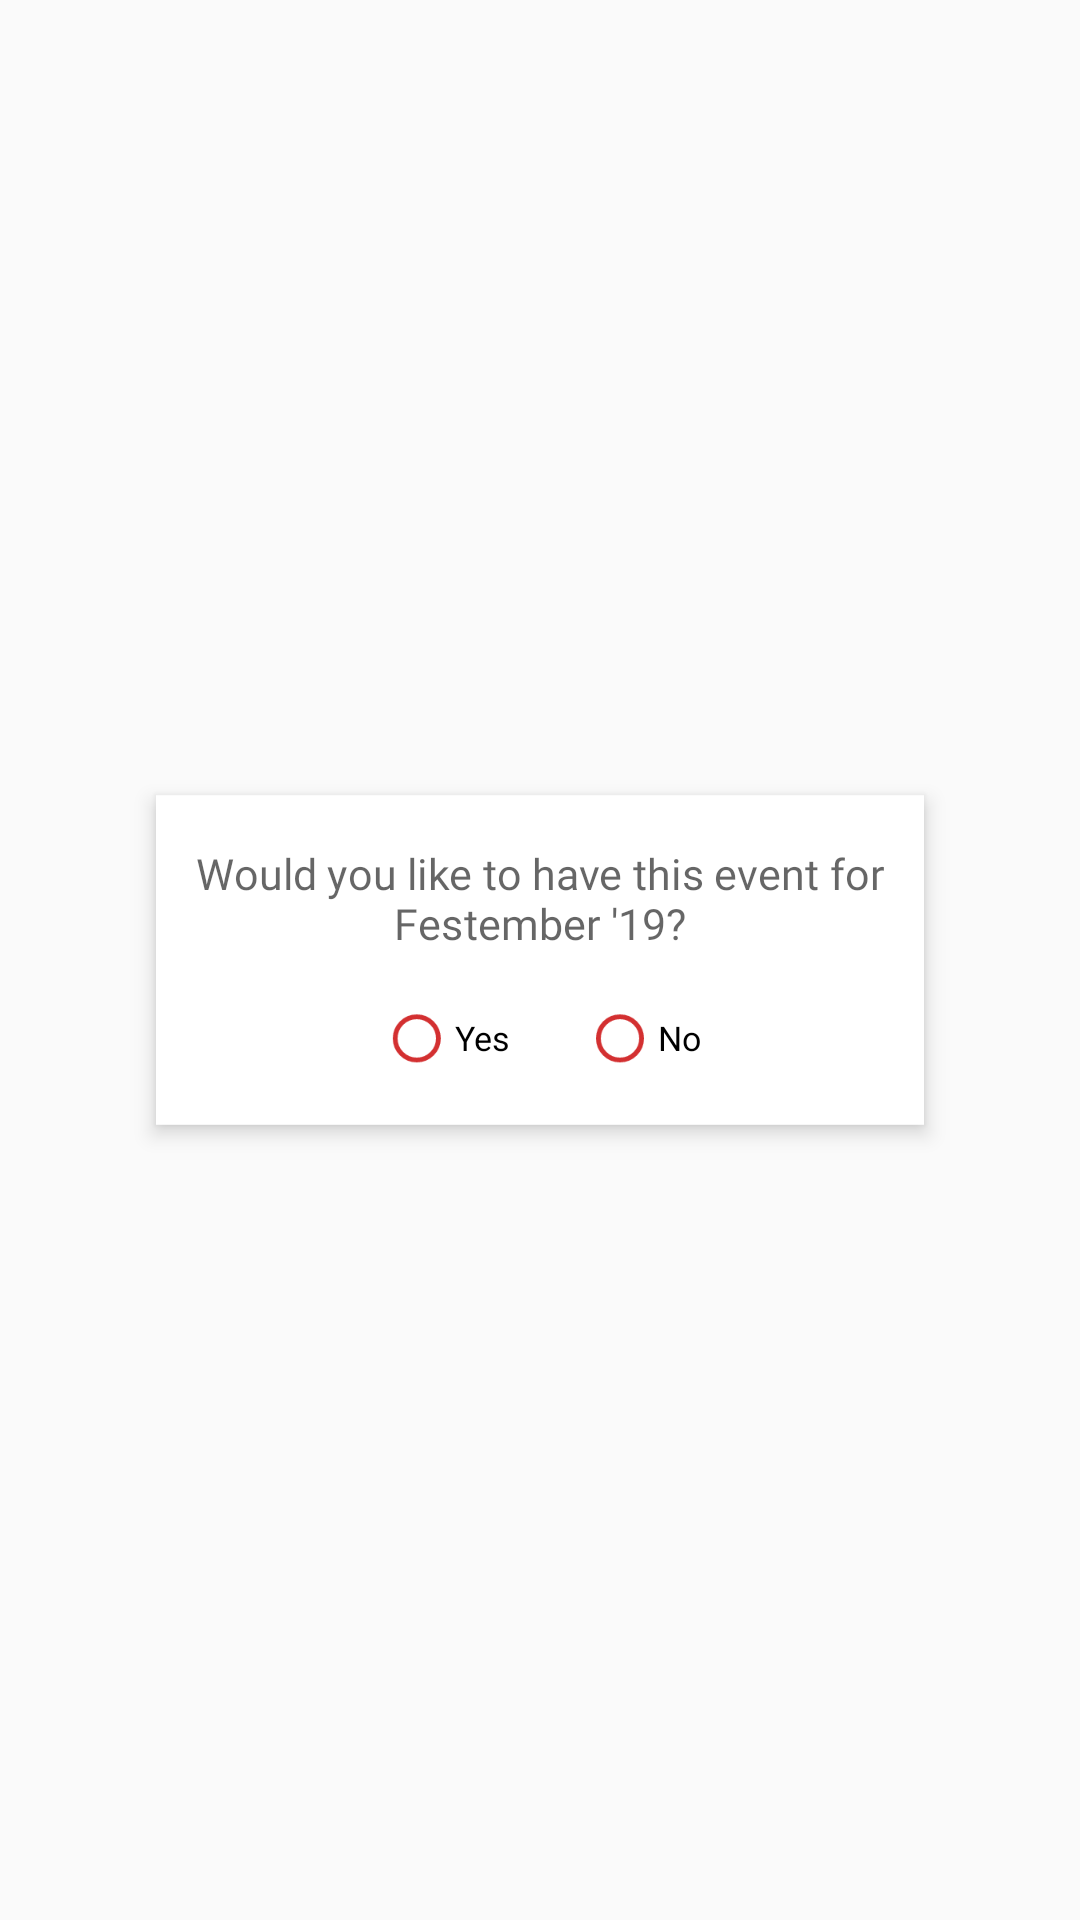

Layout XML and referenced resources for this Android screen:
<!-- AndroidManifest.xml: application theme AppTheme -->
<!-- res/layout/radio_xml.xml -->
<?xml version="1.0" encoding="utf-8"?>
<LinearLayout xmlns:android="http://schemas.android.com/apk/res/android"
    android:orientation="vertical" android:layout_width="match_parent"
    android:layout_height="match_parent"
    android:id="@+id/layout_type_radio"
    android:scaleX="0.8"
    android:scaleY="0.8"
    android:gravity="center">

    <LinearLayout
        android:layout_width="match_parent"
        android:layout_height="wrap_content"
        android:orientation="vertical"
        android:layout_margin="20dp"
        android:gravity="center"
        android:elevation="4dp"
        android:focusable="true"
        android:focusableInTouchMode="true"
        android:background="@android:color/white"
        android:visibility="visible">

    <TextView
        android:layout_width="match_parent"
        android:layout_height="wrap_content"
        android:textSize="18dp"
        android:textAlignment="center"
        android:text="Would you like to have this event for Festember '19?"
        android:id="@+id/tv_radio"
        android:layout_marginTop="20dp"
        android:fontFamily="@font/hammersmith"
        android:layout_marginRight="15dp"
        android:layout_marginLeft="15dp"
        android:layout_marginBottom="10dp"
        android:textAppearance="@style/Base.TextAppearance.AppCompat.Medium"/>

    <LinearLayout
        android:layout_width="match_parent"
        android:layout_height="wrap_content"
        android:layout_marginTop="10dp"
        android:layout_marginRight="15dp"
        android:layout_marginLeft="15dp"
        android:layout_marginBottom="20dp"
        android:orientation="horizontal">

        <RadioGroup
            android:layout_width="match_parent"
            android:orientation="horizontal"
            android:gravity="center"
            android:layout_height="wrap_content"
            android:id="@+id/answer_radio">

            <RadioButton
                android:layout_width="wrap_content"
                android:layout_height="wrap_content"
                android:text="Yes"
                android:layout_marginRight="30dp"
                android:buttonTint="@color/backgroundColor"
                android:id="@+id/radio_yes"/>

            <RadioButton
                android:layout_width="wrap_content"
                android:layout_height="wrap_content"
                android:text="No"
                android:buttonTint="@color/backgroundColor"
                android:id="@+id/radio_no"/>

        </RadioGroup>

    </LinearLayout>

    </LinearLayout>

</LinearLayout>
<!-- resources referenced by this layout -->
<resources>
  <color name="backgroundColor">#D33031</color>
  <style name="AppTheme" parent="Theme.AppCompat.Light.NoActionBar">
          
          <item name="colorPrimary">@color/colorPrimary</item>
          <item name="colorPrimaryDark">@color/colorPrimaryDark</item>
          <item name="colorAccent">@color/colorAccent</item>
      </style>
  <color name="colorPrimary">#3F51B5</color>
  <color name="colorPrimaryDark">#020403</color>
  <color name="colorAccent">#FF4081</color>
</resources>
